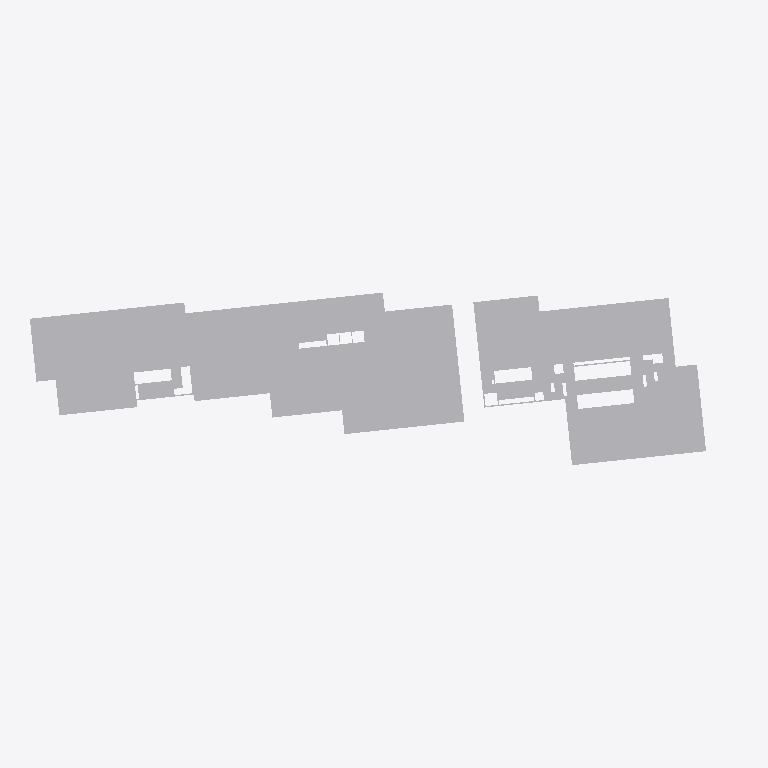
Plan cut of the same IFC building model at storey 'TÉRREO' (level 0.00 m, cut at 1.40 m), seen from above with north up, elements coloured by IFC class (only those large enough to see are counted): 19 other elements (light grey). Cut surfaces are drawn darker.
Extent 133.1 m × 39.7 m × 112.4 m (x, y, z). Storeys (32): 01º SUBSOLO at -3.42 m; TÉRREO at 0.00 m; 01º PAVIMENTO at 3.42 m; 02º PAVIMENTO at 6.66 m; 03º PAVIMENTO at 9.54 m; 04º PAVIMENTO at 12.42 m; 05º PAVIMENTO at 15.30 m; 06º PAVIMENTO at 18.72 m; 07º PAVIMENTO at 21.60 m; 08º PAVIMENTO at 24.48 m; 09º PAVIMENTO at 27.36 m; 10º PAVIMENTO at 30.24 m; 11º PAVIMENTO at 33.12 m; 12º PAVIMENTO at 36.00 m; 13º PAVIMENTO at 38.88 m; 14º PAVIMENTO at 41.76 m. Elements (2442): 2442 IfcBuildingElementProxy.

HEADER;
FILE_DESCRIPTION(('ViewDefinition [CoordinationView_V2.0, SurfaceGeometryAddOnView, QuantityTakeOffAddOnView]','Option [Elements to export: Visible elements (on all stories)]','Option [Partial Structure Display: Entire Model]','Option [IFC Domain: All]','Option [Structural Function: All Elements]','Option [Convert Grid elements: On]','Option [Space containment: Off]','[20 more]'),'2;1');
FILE_NAME('G:\\Drives compartilhados\\SPOL B6 Projects 300\\B304 APUCARANA - PORTE\\6-2. Ou','2026-05-21T14:58:00',('SPOL ARCHITECTS'),('SPOL ARCHITECTS'),'DDS_IFC v3.0','Graphisoft - Archicad - 27.0.0','SPOL ARCHITECTS');
FILE_SCHEMA(('IFC2X3'));
ENDSEC;
DATA;
#1=IFCPROJECT('1lWpFgPuoZDld0VZ10VcAx',#2,'APUCARANA','{TIPO DO PROJETO}',$,$,'R00',(#3),#4);
#25=IFCSITE('20FpTZCqJy2vhVJYtjuIce',#2,'Site',$,$,#2272,#2274,$,.ELEMENT.,(-23,-32,-19,-633200),(-46,-33,-54,-882000),742.3,$,#2315);
#8425=IFCBUILDING('00tMo7QcxqWdIGvc4sMN2A',#2,'{INSERIR NOME DO PROJETO}','{INSERIR DESCRIÇÃO DO PROJETO}',$,#8354,$,$,.ELEMENT.,$,$,#15902);
#43556=IFCBUILDINGSTOREY('342CPk89f3NPrdQRs3t_4w',#2,'01º SUBSOLO',$,$,#15803,$,$,.ELEMENT.,-3.42);
#43572=IFCBUILDINGSTOREY('1oZ0wPs_PE8ANCPg3bIs4j',#2,'TÉRREO',$,$,#15808,$,$,.ELEMENT.,0.0);
#43576=IFCBUILDINGSTOREY('2N89chO4n9_9VD46UxjdQV',#2,'02º PAVIMENTO',$,$,#15810,$,$,.ELEMENT.,6.66);
#43574=IFCBUILDINGSTOREY('0rpjC8iwfFROxIn$qPG3OX',#2,'01º PAVIMENTO',$,$,#15809,$,$,.ELEMENT.,3.42);
#43580=IFCBUILDINGSTOREY('2F0V3QPDDFMRTpJqxqPeZR',#2,'04º PAVIMENTO',$,$,#15812,$,$,.ELEMENT.,12.42);
#43578=IFCBUILDINGSTOREY('0OXQrWFhr0DRBTCiX7YIgn',#2,'03º PAVIMENTO',$,$,#15811,$,$,.ELEMENT.,9.54);
#43582=IFCBUILDINGSTOREY('3y21AUC9X4yAqzLGUny16E',#2,'05º PAVIMENTO',$,$,#15813,$,$,.ELEMENT.,15.3);
#43584=IFCBUILDINGSTOREY('0cQgtGUEv61e7lB$vksuUz',#2,'06º PAVIMENTO',$,$,#15814,$,$,.ELEMENT.,18.72);
#43586=IFCBUILDINGSTOREY('3ySL$D8ODFvRIMq9PR72tb',#2,'07º PAVIMENTO',$,$,#15815,$,$,.ELEMENT.,21.6);
#43588=IFCBUILDINGSTOREY('1yaNQi2t19cuqQkJ73IGRA',#2,'08º PAVIMENTO',$,$,#15816,$,$,.ELEMENT.,24.48);
#43592=IFCBUILDINGSTOREY('2dGtNkr8D7vhdR48jb9YtZ',#2,'10º PAVIMENTO',$,$,#15818,$,$,.ELEMENT.,30.24);
#43590=IFCBUILDINGSTOREY('3SvhlWaVj9affFt$OHnAg2',#2,'09º PAVIMENTO',$,$,#15817,$,$,.ELEMENT.,27.36);
#43614=IFCBUILDINGSTOREY('3MVP_BXIj5Zg7DWasvm_S4',#2,'11º PAVIMENTO',$,$,#15819,$,$,.ELEMENT.,33.12);
#43616=IFCBUILDINGSTOREY('0g_y6o4_13NBWB_C5poudL',#2,'13º PAVIMENTO',$,$,#15821,$,$,.ELEMENT.,38.88);
#43618=IFCBUILDINGSTOREY('3eXQRLLJD0eg$0nh4NOGmc',#2,'12º PAVIMENTO',$,$,#15820,$,$,.ELEMENT.,36.0);
#43620=IFCBUILDINGSTOREY('32zCTD_J908eeOWYPi7svq',#2,'14º PAVIMENTO',$,$,#15822,$,$,.ELEMENT.,41.76);
#43634=IFCBUILDINGSTOREY('1dJgINIi92a8FA7wEj7rcR',#2,'15º PAVIMENTO',$,$,#15823,$,$,.ELEMENT.,44.64);
#43757=IFCBUILDINGSTOREY('0jaa4fOenBigaYncZEp7Dk',#2,'16º PAVIMENTO',$,$,#15824,$,$,.ELEMENT.,47.52);
#43880=IFCBUILDINGSTOREY('2nR1x0eSH0ARaSYgKo_fR1',#2,'17º PAVIMENTO',$,$,#15825,$,$,.ELEMENT.,50.4);
#44009=IFCBUILDINGSTOREY('2tgKkFeZD1KQyoZmuuEiuH',#2,'18º PAVIMENTO',$,$,#15827,$,$,.ELEMENT.,53.28);
#44063=IFCBUILDINGSTOREY('00FZsRrk500AbSU77eUOno',#2,'19º PAVIMENTO',$,$,#15830,$,$,.ELEMENT.,56.16);
#44084=IFCBUILDINGSTOREY('3RAdbEylzB$8eigKvq3r7N',#2,'20º PAVIMENTO',$,$,#15831,$,$,.ELEMENT.,59.04);
#44270=IFCBUILDINGSTOREY('1_mAxsMvLA2g_3ECTonGpS',#2,'21º PAVIMENTO',$,$,#15832,$,$,.ELEMENT.,61.92);
#44338=IFCBUILDINGSTOREY('0q3SXCe4f5VODlqrJU0F4c',#2,'22º PAVIMENTO',$,$,#15833,$,$,.ELEMENT.,64.8);
#44442=IFCBUILDINGSTOREY('3OLchirVTCle6IrkbVABFB',#2,'23º PAVIMENTO',$,$,#15836,$,$,.ELEMENT.,67.68);
#44505=IFCBUILDINGSTOREY('1gVc85LdLCwuRMUByAc9gp',#2,'24º PAVIMENTO',$,$,#15837,$,$,.ELEMENT.,70.56);
#44570=IFCBUILDINGSTOREY('269NMMwur8XB$VUFaa2Ix3',#2,'25º PAVIMENTO',$,$,#15838,$,$,.ELEMENT.,73.44);
#44579=IFCBUILDINGSTOREY('2PxUy8Dx13KgVTEwOx1T8Y',#2,'26º PAVIMENTO',$,$,#15839,$,$,.ELEMENT.,76.32);
#44646=IFCBUILDINGSTOREY('1pDYY$K9b2XBme0tlPSEuR',#2,'27º PAVIMENTO',$,$,#15840,$,$,.ELEMENT.,79.2);
#44707=IFCBUILDINGSTOREY('28ekyyInbDw97kVJfpUiMa',#2,'28º PAVIMENTO',$,$,#15841,$,$,.ELEMENT.,82.08);
#44832=IFCBUILDINGSTOREY('0_6IVfCFb3mhke3ObxR0OH',#2,'29º PAVIMENTO',$,$,#15842,$,$,.ELEMENT.,84.96);
#44887=IFCBUILDINGSTOREY('1oshW0WGf8KRZp_Zm2jyu7',#2,'30º PAVIMENTO',$,$,#15843,$,$,.ELEMENT.,87.84);
#10635=IFCBUILDINGELEMENTPROXY('2vE1neQLzCW8OBzHzztELh',#2,'',$,$,#24027,#3807,'B9381C68-695F-4C80-860B-F51F7DDCE56B',$);
#10608=IFCBUILDINGELEMENTPROXY('0Plu14hRvFUA2WKgVnO0i_',#2,'',$,$,#23852,#3779,'19BF8044-ADBE-4F78-A0A0-52A7F1600B3E',$);
#10651=IFCBUILDINGELEMENTPROXY('1EfqC5qLP3OOfV2kOzMW5l',#2,'',$,$,#24130,#3822,'4EA74305-D156-4361-8A5F-0AE63D5A016F',$);
#10622=IFCBUILDINGELEMENTPROXY('2Oq7dlnbD40hXRcOjL7ef_',#2,'',$,$,#23945,#3793,'98D079EF-C653-4402-B85B-998B551E8A7E',$);
#10613=IFCBUILDINGELEMENTPROXY('1uVaGynbbFfOMvNTMTbtLS',#2,'',$,$,#23873,#3784,'787E443C-C659-4FA5-85B9-5DD59D97755C',$);
#10625=IFCBUILDINGELEMENTPROXY('3A_WHRMqHEEhU1rs7TG4n_',#2,'','',$,#23962,#3796,'CAFA045B-5B44-4E3A-B781-D761DD404C7E',$);
#10601=IFCBUILDINGELEMENTPROXY('0wzB2UnMP9ghXyHKsacYcC',#2,'',$,$,#23809,#3773,'3AF4B09E-C566-49AA-B87C-454DA49A298C',$);
#10646=IFCBUILDINGELEMENTPROXY('0fiTQRWyr4FQDS4dRWi6AT',#2,'',$,$,#24106,#3819,'29B1D69B-83CD-443D-A35C-1276E0B0629D',$);
#10640=IFCBUILDINGELEMENTPROXY('3iLwx8lFv0jOgKI6$hMBzn',#2,'',$,$,#24062,#3812,'EC57AEC8-BCFE-40B5-8A94-486FEB58BF71',$);
#10600=IFCBUILDINGELEMENTPROXY('3Y1rbIIXjArgKYheH4COvC',#2,'',$,$,#23808,#3771,'E2075952-4A1B-4AD6-A522-AE8444318E4C',$);
#10617=IFCBUILDINGELEMENTPROXY('0bdjHbpUX1nO3Q$I3XpDL1',#2,'',$,$,#23891,#3790,'259ED465-CDE8-41C5-80DA-FD20E1CCD541',$);
#10643=IFCBUILDINGELEMENTPROXY('1Vd6wVzMXAc9rWIYIEetik',#2,'',$,$,#24086,#3816,'5F9C6E9F-F568-4A98-9D60-4A248EA37B2E',$);
#10592=IFCBUILDINGELEMENTPROXY('27y7y5qbr2Zheh6iayYYby',#2,'',$,$,#23807,#3763,'87F07F05-D25D-428E-BA2B-1AC93C8A297C',$);
#10595=IFCBUILDINGELEMENTPROXY('1pwPpTG0f33OxTXfYc0KvO',#2,'',$,$,#23783,#3765,'73E99CDD-400A-430D-8EDD-8698A6014E58',$);
#10571=IFCBUILDINGELEMENTPROXY('18nCObXWz0qvCagAZ4jDnC',#2,'',$,$,#23698,#3748,'48C4C625-860F-40D3-9324-A8A8C4B4DC4C',$);
#10639=IFCBUILDINGELEMENTPROXY('1J5M0S3I92DhCoEzodEWKW',#2,'',$,$,#24061,#3810,'5315601C-0D22-4236-B332-3BDCA73A0520',$);
#10630=IFCBUILDINGELEMENTPROXY('3QJpS2CoH0bhmUG8F9OPCM',#2,'',$,$,#23988,#3802,'DA4F3702-3324-4096-BC1E-4083C9619316',$);
ENDSEC;
